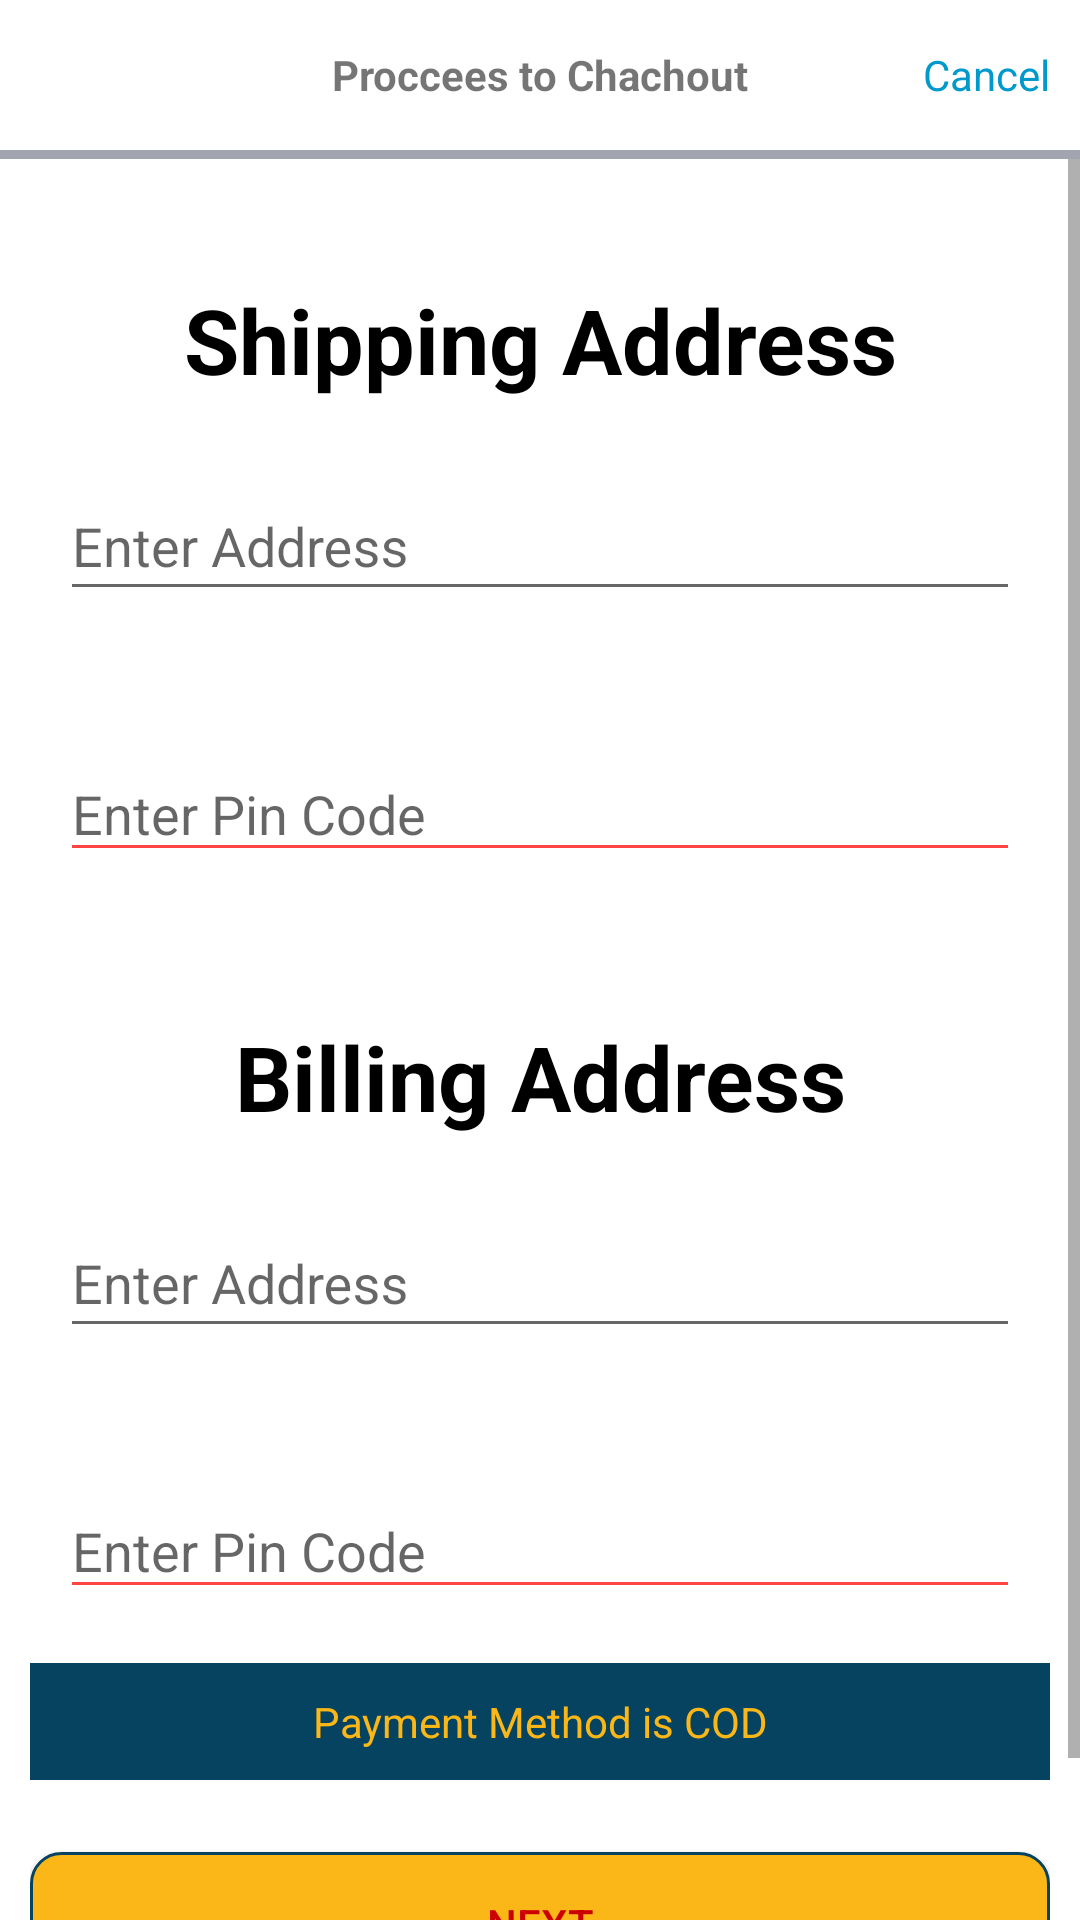

Reconstruct the res/layout file that produces this screen, plus the resources it refers to.
<!-- AndroidManifest.xml: application theme AppTheme -->
<!-- res/layout/activity_address_user.xml -->
<?xml version="1.0" encoding="utf-8"?>
<RelativeLayout xmlns:android="http://schemas.android.com/apk/res/android"
    xmlns:app="http://schemas.android.com/apk/res-auto"
    android:layout_width="match_parent"
    android:layout_height="match_parent"
    android:background="@android:color/white"
    android:orientation="vertical">

    <FrameLayout
        android:id="@+id/frame"
        android:layout_width="fill_parent"
        android:layout_height="50dp">

        <ImageView
            android:id="@+id/back"
            android:layout_width="30dp"
            android:layout_height="28dp"
            android:layout_gravity="left|center_vertical"
            android:layout_marginLeft="10dp"
            app:srcCompat="@drawable/back_icon" />

        <LinearLayout
            android:layout_width="wrap_content"
            android:layout_height="wrap_content"
            android:layout_gravity="center">

            <TextView
                android:id="@+id/cart_number"
                android:layout_width="match_parent"
                android:layout_height="wrap_content"
                android:text="Proccees to Chachout"
                android:textStyle="bold" />

        </LinearLayout>

        <TextView
            android:id="@+id/cancel"
            android:layout_width="wrap_content"
            android:layout_height="30dp"
            android:layout_gravity="end|center_vertical"
            android:layout_marginRight="10dp"
            android:gravity="center_vertical"
            android:text="Cancel"
            android:textColor="@android:color/holo_blue_dark" />
    </FrameLayout>

    <View
        android:id="@+id/view1"
        android:layout_width="match_parent"
        android:layout_height="3dp"
        android:layout_below="@+id/frame"
        android:background="#a2a5af" />

    <ScrollView xmlns:android="http://schemas.android.com/apk/res/android"
        xmlns:app="http://schemas.android.com/apk/res-auto"
        android:layout_width="match_parent"
        android:layout_below="@+id/view1"
        android:layout_height="match_parent">

        <LinearLayout xmlns:android="http://schemas.android.com/apk/res/android"
            android:layout_width="match_parent"
            android:layout_height="match_parent"
            android:orientation="vertical"
            android:padding="10dp">

            <TextView
                android:id="@+id/textView2"
                android:layout_width="match_parent"
                android:layout_height="wrap_content"
                android:layout_marginTop="30dp"
                android:gravity="center_horizontal"
                android:text="Shipping Address"
                android:textColor="@android:color/black"
                android:textSize="30dp"
                android:textStyle="bold" />

            <android.support.design.widget.TextInputLayout
                android:layout_width="match_parent"
                android:layout_height="wrap_content"
                android:layout_marginBottom="8dp"
                android:layout_marginTop="8dp"
                android:padding="10dp">

                <EditText
                    android:id="@+id/ship_address"
                    android:layout_width="match_parent"
                    android:layout_height="wrap_content"
                    android:gravity="start"
                    android:hint="Enter Address"
                    android:inputType="textPersonName"
                    android:selectAllOnFocus="false"
                    android:textColor="@android:color/black"
                    android:textColorHint="@color/colorAccent" />
            </android.support.design.widget.TextInputLayout>


            <android.support.design.widget.TextInputLayout
                android:layout_width="match_parent"
                android:layout_height="wrap_content"
                android:layout_marginBottom="8dp"
                android:layout_marginTop="8dp"
                android:padding="10dp">

                <EditText
                    android:id="@+id/ship_code"
                    android:layout_width="match_parent"
                    android:layout_height="40dp"
                    android:backgroundTint="@android:color/holo_red_light"
                    android:hint="Enter Pin Code"
                    android:inputType="textPostalAddress"
                    android:textColor="@android:color/black" />
            </android.support.design.widget.TextInputLayout>


            <TextView
                android:id="@+id/textView1"
                android:layout_width="match_parent"
                android:layout_height="wrap_content"
                android:layout_marginTop="30dp"
                android:gravity="center_horizontal"
                android:text="Billing Address"
                android:textColor="@android:color/black"
                android:textSize="30dp"
                android:textStyle="bold" />

            <android.support.design.widget.TextInputLayout
                android:layout_width="match_parent"
                android:layout_height="wrap_content"
                android:layout_marginBottom="8dp"
                android:layout_marginTop="8dp"
                android:padding="10dp">

                <EditText
                    android:id="@+id/bill_address"
                    android:layout_width="match_parent"
                    android:layout_height="wrap_content"
                    android:gravity="start"
                    android:hint="Enter Address"
                    android:inputType="textPersonName"
                    android:selectAllOnFocus="false"
                    android:textColor="@android:color/black"
                    android:textColorHint="@color/colorAccent" />
            </android.support.design.widget.TextInputLayout>


            <android.support.design.widget.TextInputLayout
                android:layout_width="match_parent"
                android:layout_height="wrap_content"
                android:layout_marginBottom="8dp"
                android:layout_marginTop="8dp"
                android:padding="10dp">

                <EditText
                    android:id="@+id/bill_code"
                    android:layout_width="match_parent"
                    android:layout_height="40dp"
                    android:backgroundTint="@android:color/holo_red_light"
                    android:hint="Enter Pin Code"
                    android:inputType="textPostalAddress"
                    android:textColor="@android:color/black" />
            </android.support.design.widget.TextInputLayout>

            <TextView
                android:layout_width="match_parent"
                android:layout_height="wrap_content"
                android:background="@color/colorNav"
                android:gravity="center"
                android:padding="10dp"
                android:text="Payment Method is COD"
                android:textColor="@color/colorAccent" />

            <Button
                android:id="@+id/btn_save"
                android:layout_width="match_parent"
                android:layout_height="wrap_content"
                android:layout_gravity="center"
                android:layout_marginBottom="24dp"
                android:layout_marginTop="24dp"
                android:background="@drawable/button_back"
                android:padding="12dp"
                android:text="next"
                android:textColor="@android:color/holo_red_dark" />


        </LinearLayout>
    </ScrollView>
</RelativeLayout>
<!-- resources referenced by this layout -->
<resources>
  <color name="colorAccent">#FBB717</color>
  <color name="colorNav">#064360</color>
  <!-- drawable button_back (drawable) -->
  <?xml version="1.0" encoding="utf-8"?>
  <selector xmlns:android="http://schemas.android.com/apk/res/android">
      <item>
          <shape>
              <stroke android:width="1dp" android:color="@color/colorPrimaryDark" />
              <corners android:radius="10dp" />
              <gradient android:centerColor="@color/colorAccent" android:endColor="@color/colorAccent" android:startColor="@color/colorAccent" />
          </shape>
      </item>
  </selector>
  <style name="AppTheme" parent="Theme.AppCompat.Light.DarkActionBar">
          
          <item name="colorPrimary">@color/colorPrimary</item>
          <item name="colorPrimaryDark">@color/colorPrimaryDark</item>
          <item name="colorAccent">@color/colorAccent</item>
      </style>
  <color name="colorPrimaryDark">#064360</color>
  <color name="colorPrimary">#FBB717</color>
</resources>
